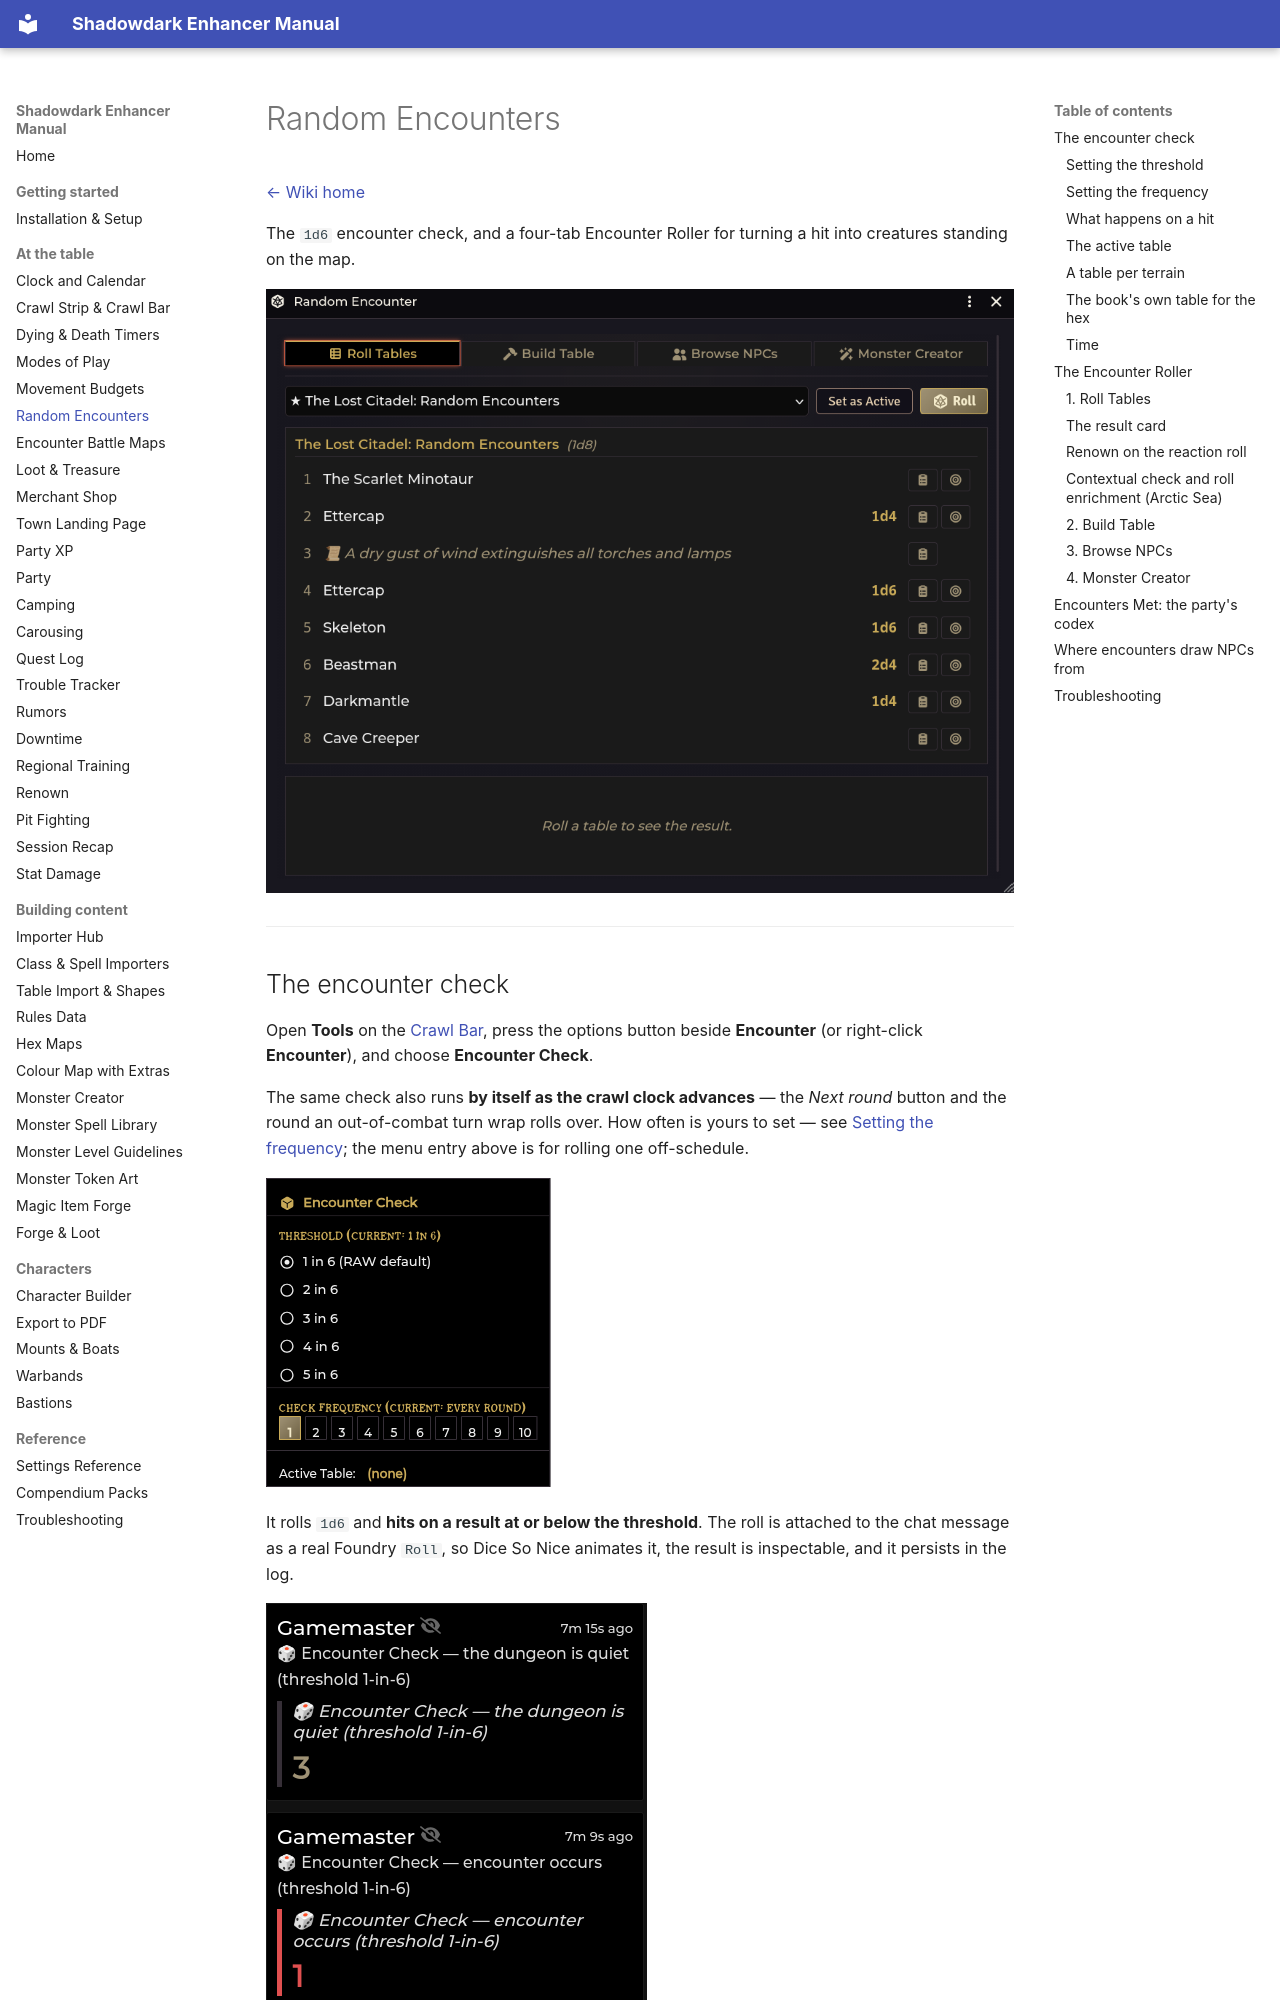

repository: DimitroffVodka/shadowdark-enhancer · page: Random-Encounters/index.html · generator: mkdocs

# Random Encounters

[← Wiki home](index.md)

The `1d6` encounter check, and a four-tab Encounter Roller for turning a hit into
creatures standing on the map.

![The Encounter Roller](images/encounter-roller.png)

---

## The encounter check

Open **Tools** on the [Crawl Bar](Crawl-Strip-and-Crawl-Bar.md), press the options
button beside **Encounter** (or right-click **Encounter**), and choose **Encounter
Check**.

The same check also runs **by itself as the crawl clock advances** — the *Next
round* button and the round an out-of-combat turn wrap rolls over. How often is
yours to set — see [Setting the frequency](#setting-the-frequency); the menu
entry above is for rolling one off-schedule.

![The Encounter right-click menu: the check, the threshold options, the check frequency, and the active table](images/encounter-menu.png)

It rolls `1d6` and **hits on a result at or below the threshold**. The roll is
attached to the chat message as a real Foundry `Roll`, so Dice So Nice animates
it, the result is inspectable, and it persists in the log.

![Two encounter checks at threshold 1-in-6: a 3 reads "the dungeon is quiet", a 1 reads "encounter occurs"](images/encounter-check-chat.png)

### Setting the threshold

Same right-click menu. Choose **1 in 6** through **5 in 6**. `1 in 6` is the
Shadowdark RAW default and is labelled as such.

### Setting the frequency

Same right-click menu, one block below the threshold. **Check Frequency** sets
how often the automatic check runs:

| Frequency | The automatic check runs |
|---|---|
| **1** (default) | on every crawl round — the module's original behaviour |
| **2** | 2 rounds after the previous check |
| **3** | 3 rounds after the previous check |
| **4 … 10** | that many rounds after the previous check |

The count is from the **last check** — automatic or manual, whichever rolled
most recently — not from a fixed set of round numbers. So changing it mid-crawl
takes effect from where you stand: three rounds after the last check, switching
**3** to **5** owes five rounds and the next check lands on round 8, not on
round 5 just because 5 divides 5.

The header reads the current setting back (`current: every 3 rounds`), and each
number's tooltip says the same. A new crawl counts from its own first round
whatever the previous crawl's last check was, and the count never comes due
sooner than the interval you picked.

The round counter itself advances every round either way; only the check is
skipped on the quiet rounds. **Encounter Check** at the top of the same menu
always rolls immediately, whatever the frequency is set to — and that roll
restarts the count.
